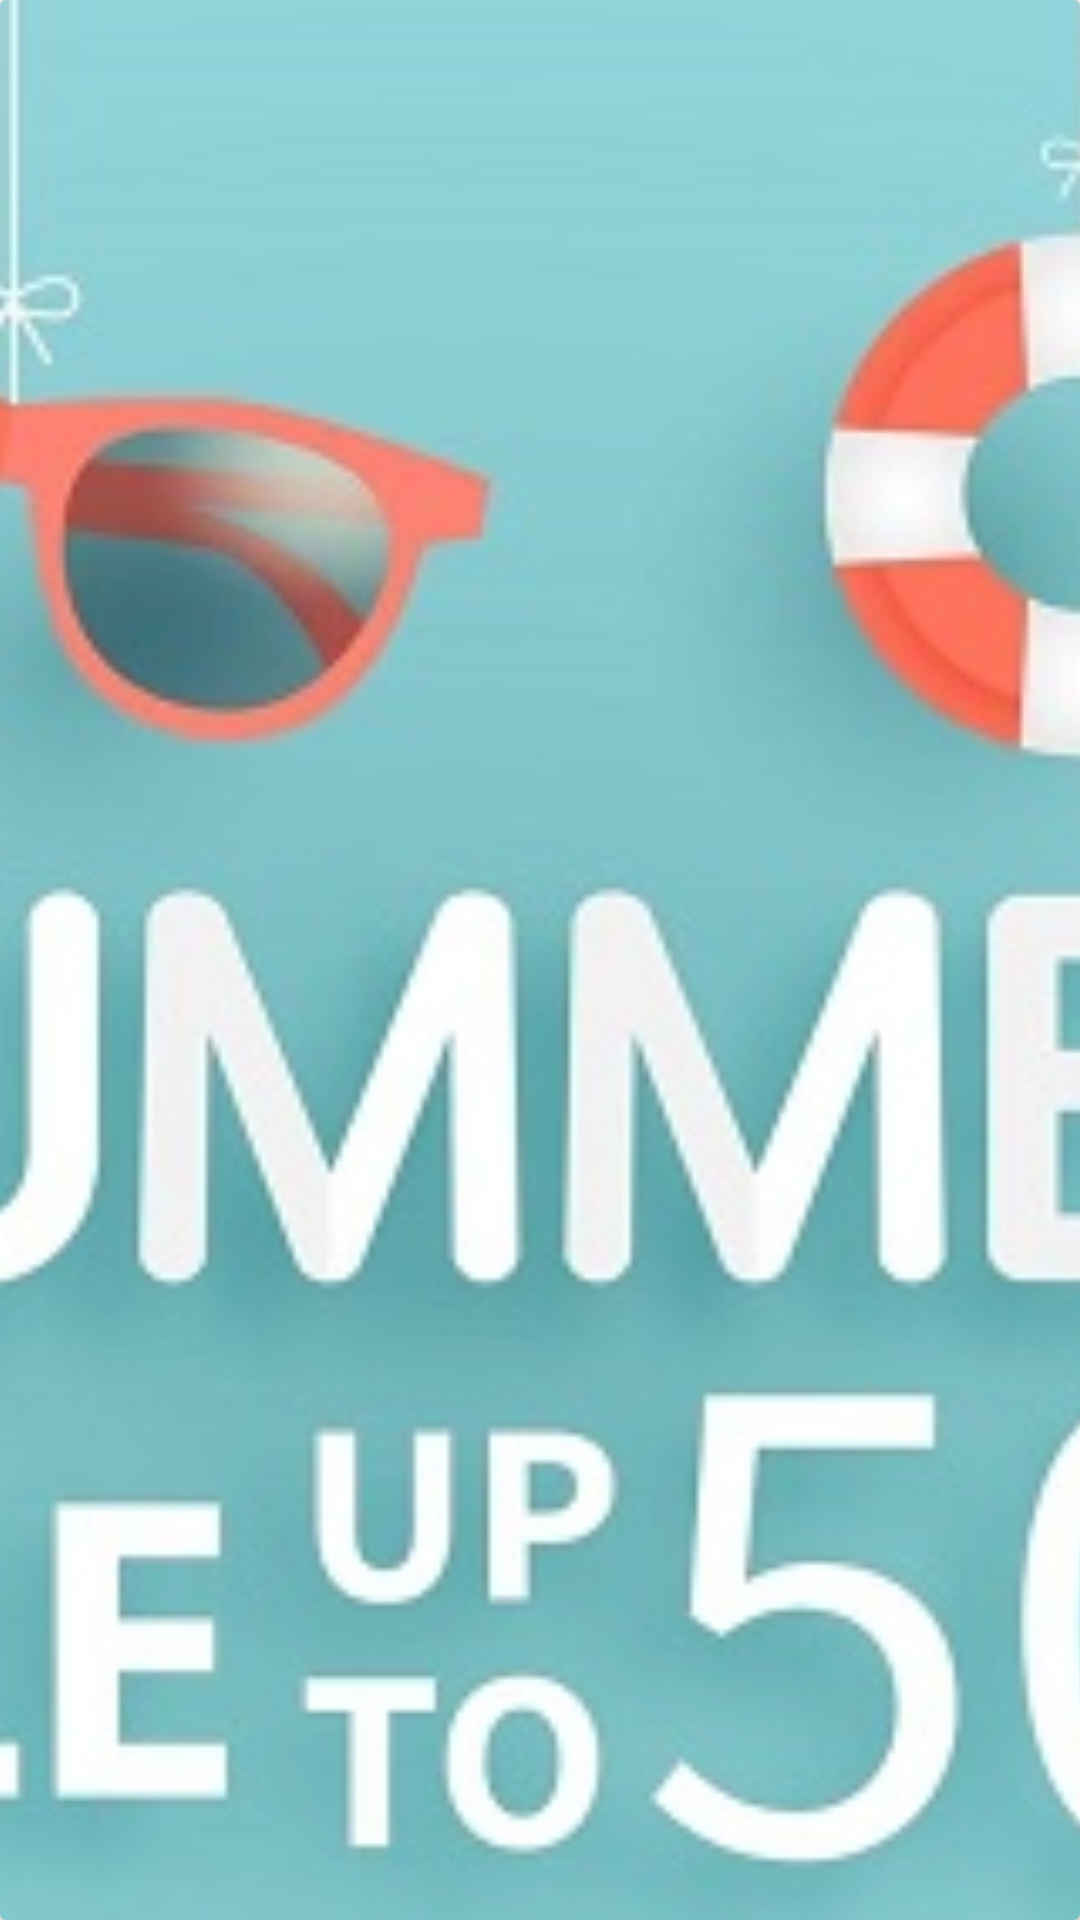

The Android layout XML behind this screen, and the referenced resources:
<!-- AndroidManifest.xml: application theme Theme.MyShop2 -->
<!-- res/layout/banner.xml -->
<?xml version="1.0" encoding="utf-8"?>
<androidx.cardview.widget.CardView xmlns:android="http://schemas.android.com/apk/res/android"
    android:layout_width="match_parent"
    android:layout_height="150dp">
    <ImageView
        android:id="@+id/imgBanner"
        android:layout_width="match_parent"
        android:layout_height="match_parent"
        android:src="@drawable/banner1"
        android:scaleType="centerCrop"/>
</androidx.cardview.widget.CardView>
<!-- resources referenced by this layout -->
<resources>
  <!-- drawable banner1: png bitmap (drawable-v24, 263765 bytes) -->
  <style name="Theme.MyShop2" parent="Theme.Design.Light.NoActionBar">
          
  
          <item name="colorPrimary">@color/purple_500</item>
          <item name="colorPrimaryVariant">@color/purple_700</item>
          <item name="colorOnPrimary">@color/white</item>
          
          <item name="colorSecondary">@color/teal_200</item>
          <item name="colorSecondaryVariant">@color/teal_700</item>
          <item name="colorOnSecondary">@color/black</item>
          
          <item name="android:statusBarColor" tools:targetApi="l">?attr/colorPrimaryVariant</item>
          
      </style>
  <color name="purple_500">#FF6200EE</color>
  <color name="purple_700">#FF3700B3</color>
  <color name="white">#FFFFFFFF</color>
  <color name="teal_200">#FF03DAC5</color>
  <color name="teal_700">#FF018786</color>
  <color name="black">#FF000000</color>
</resources>
